Image classification data set "processed" (franciscoalves04/Mlops_project_Group43 on GitHub). Class labels (4): cataract, diabetic retinopathy, glaucoma, normal.

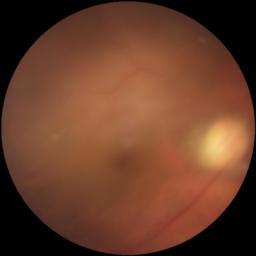
Label: cataract

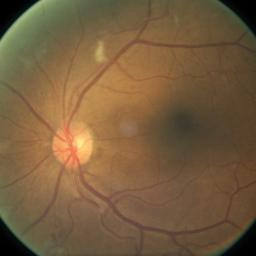
Label: diabetic retinopathy

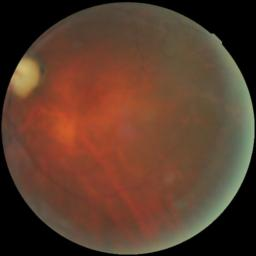
Label: glaucoma

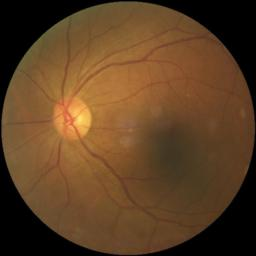
Label: normal

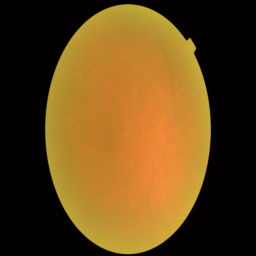
Label: cataract

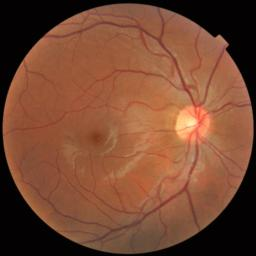
Label: diabetic retinopathy
